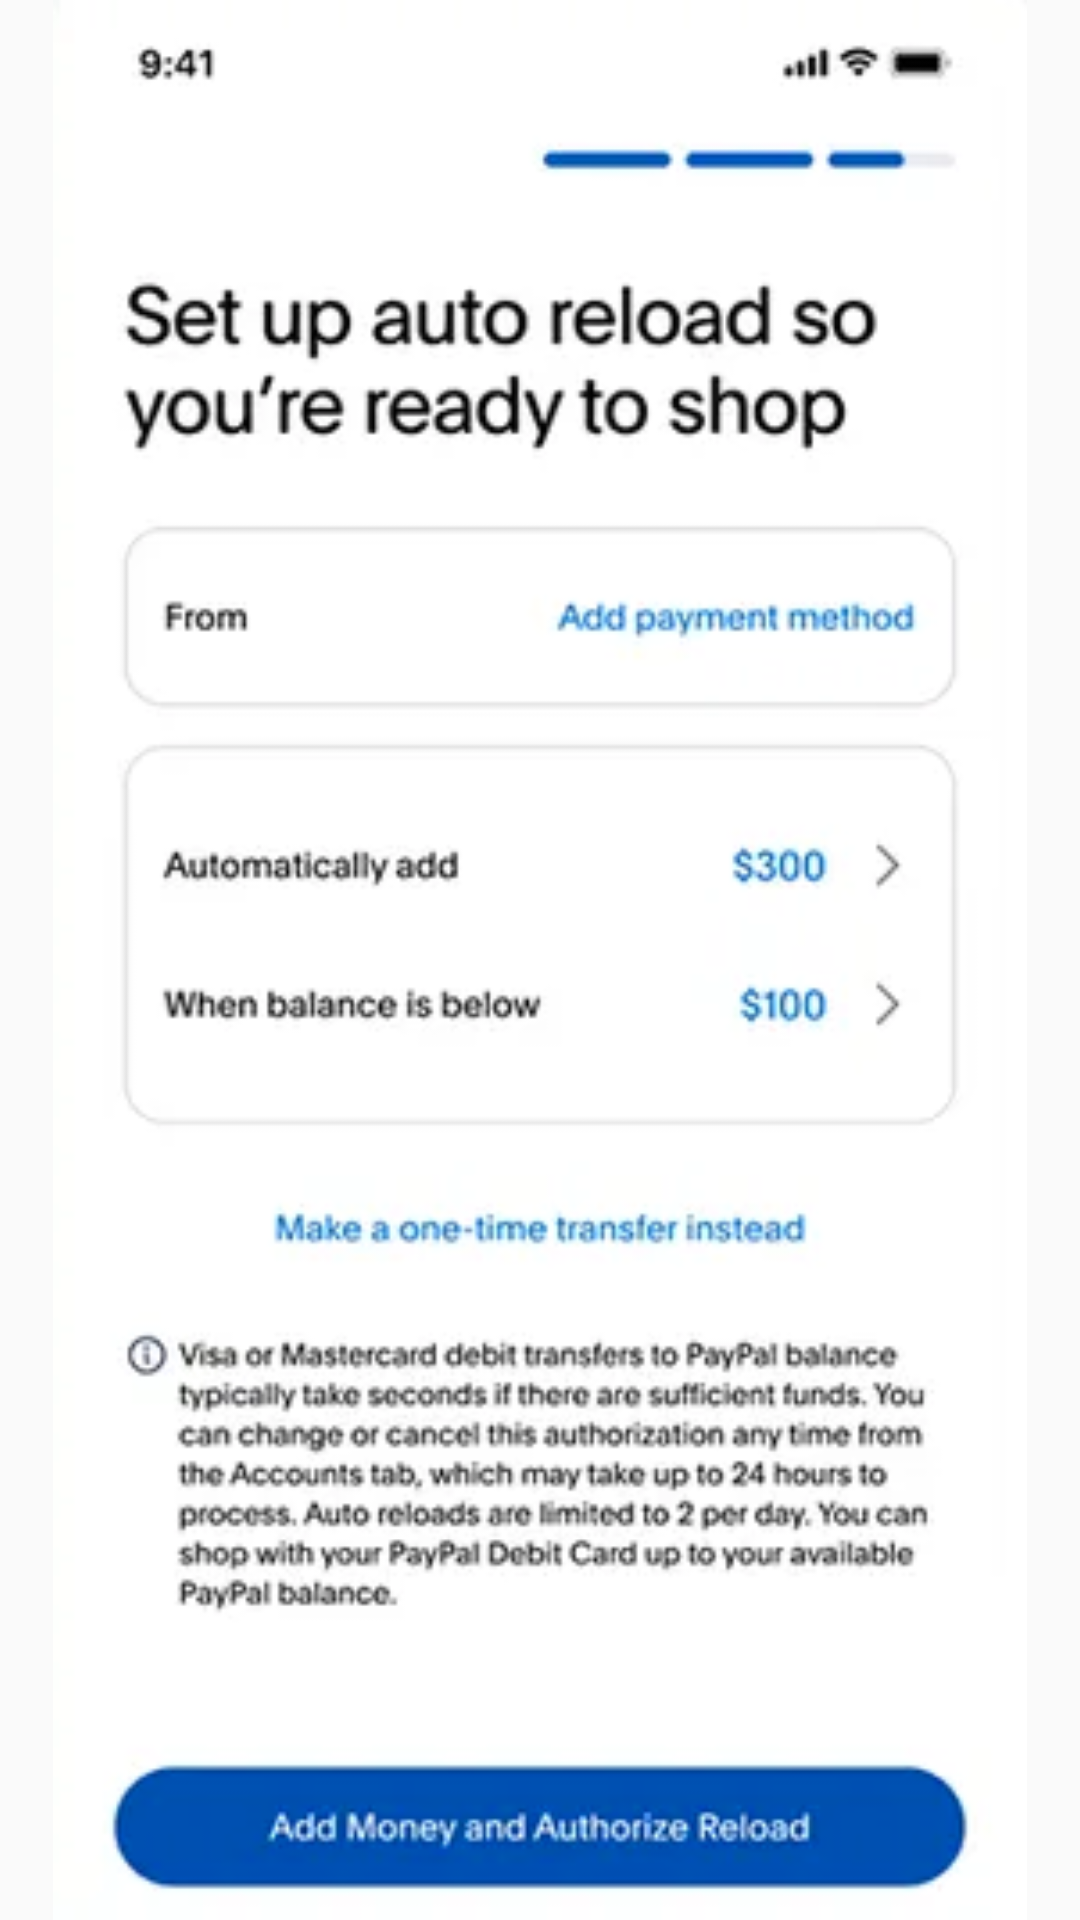

The Android layout XML behind this screen, and the referenced resources:
<!-- AndroidManifest.xml: application theme Theme.FashionStoreExercice -->
<!-- res/layout/activity_payment.xml -->
<?xml version="1.0" encoding="utf-8"?>
<LinearLayout xmlns:android="http://schemas.android.com/apk/res/android"
    android:orientation="vertical"
    android:layout_width="match_parent"
    android:layout_height="match_parent">


    <ImageView
        android:layout_width="match_parent"
        android:layout_height="match_parent"
        android:src="@drawable/payment"


        />




</LinearLayout>
<!-- resources referenced by this layout -->
<resources>
  <!-- drawable payment: png bitmap (drawable, 80388 bytes) -->
  <style name="Theme.FashionStoreExercice" parent="android:Theme.Material.Light.NoActionBar" />
</resources>
